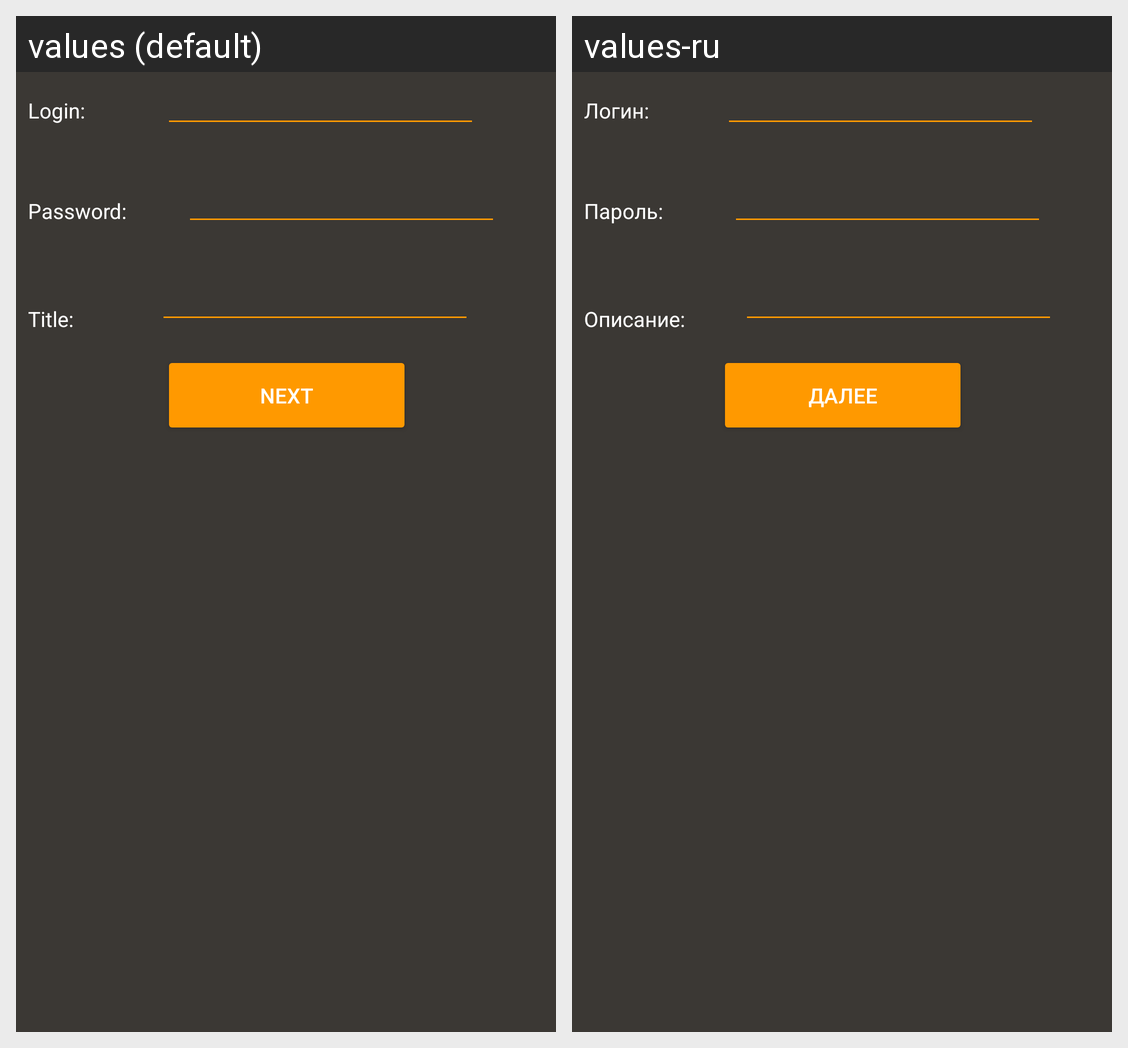

The Android screen above is rendered under two locales of the same app. Produce the string resources it draws, with the default and per-locale values.
Android screen res/layout/activity_main.xml rendered under 2 locales, left to right: values (default), values-ru. Device: Nexus 5 (rendered at 1080×1920; each locale shown at half size, 540×960, under a caption strip naming it); theme AppTheme.
Strings drawn on this screen, with the default value and each locale's value (text and hints the layout hard-codes, and strings that could not be matched under every locale, appear in the picture but are not listed):

Password
  values: Password:
  values-ru: Пароль:

Next
  values: Next
  values-ru: Далее

Login
  values: Login:
  values-ru: Логин:

Title
  values: Title:
  values-ru: Описание:
